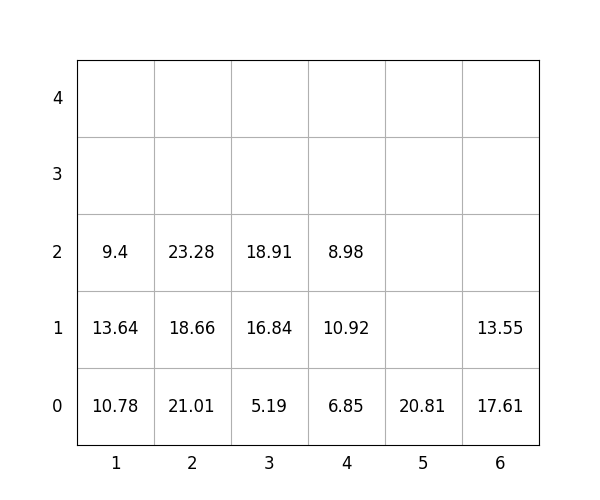

The data file committed next to this chart (first rows):
idx, loc_x, loc_y, loc_z, weight, group, score, seq, reloc, size(ft)
1, 6, 0, 0, 17.61, 0, 17.61, 0, 0, 20
2, 5, 0, 0, 20.81, 3, 320.8, 0, 0, 20
3, 3, 0, 0, 5.19, 3, 305.2, 0, 0, 20
4, 2, 0, 0, 21.01, 1, 121, 0, 1.0, 20
5, 4, 0, 0, 6.85, 0, 6.85, 0, 0, 20
6, 3, 0, 1, 16.84, 3, 316.8, 0, 0, 20
7, 2, 0, 1, 18.66, 1, 118.7, 0, 1.0, 20
8, 1, 0, 0, 10.78, 1, 110.8, 0, 0, 20
9, 6, 0, 1, 13.55, 1, 113.5, 0, 0, 20
10, 2, 0, 2, 23.28, 0, 23.28, 0, 1.0, 20
11, 1, 0, 1, 13.64, 1, 113.6, 1, 0, 20
12, 1, 0, 2, 9.4, 3, 309.4, 2, 0, 20
13, 4, 0, 1, 10.92, 2, 210.9, 3, 0, 20
14, 4, 0, 2, 8.98, 3, 309, 4, 0, 20
15, 3, 0, 2, 18.91, 3, 318.9, 5, 0, 20
